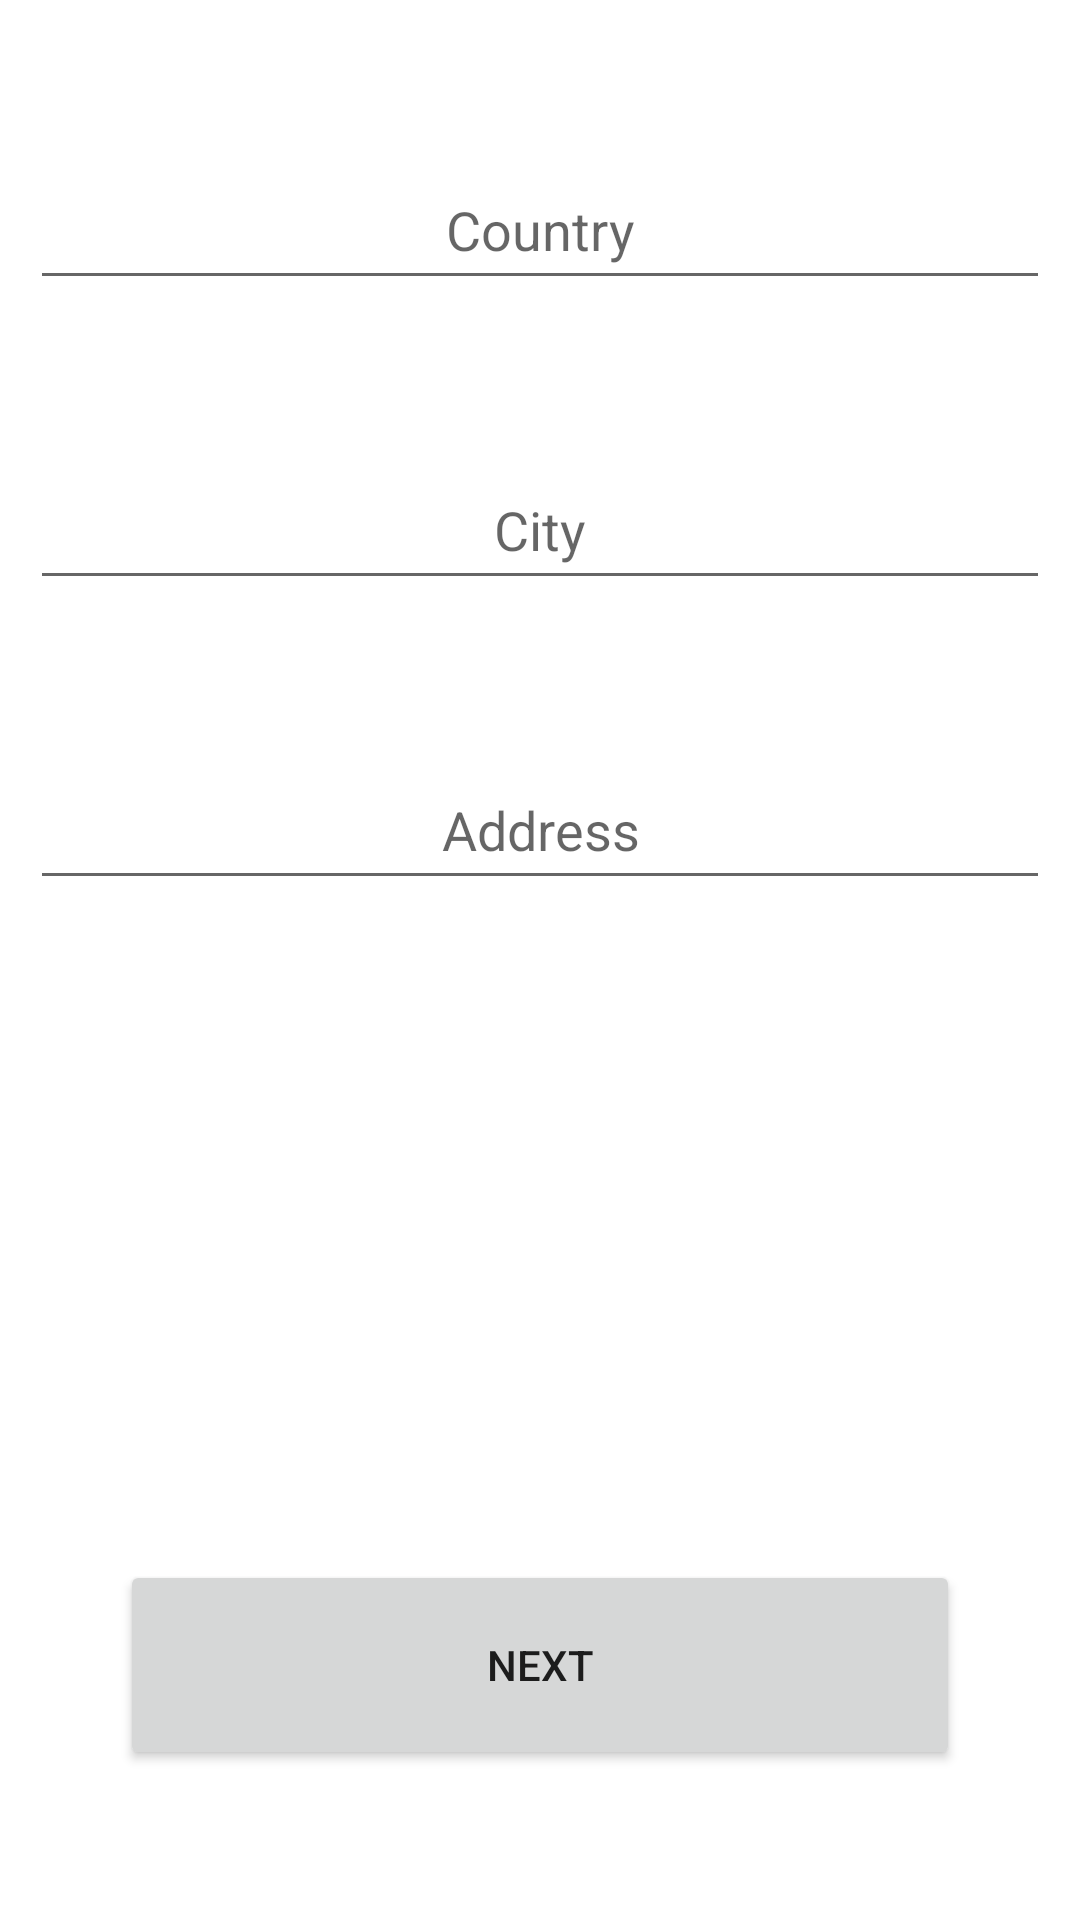

The Android layout XML behind this screen, and the referenced resources:
<!-- AndroidManifest.xml: application theme Theme.BasicArchitecture -->
<!-- res/layout/fragment_2.xml -->
<androidx.constraintlayout.widget.ConstraintLayout xmlns:android="http://schemas.android.com/apk/res/android"
    xmlns:app="http://schemas.android.com/apk/res-auto"
    xmlns:tools="http://schemas.android.com/tools"
    android:layout_width="match_parent"
    android:layout_height="match_parent"
    tools:context=".presentation.fragments.Fragment1">

    <EditText
        android:id="@+id/f2CountryField"
        android:layout_width="match_parent"
        android:layout_height="50dp"
        android:layout_marginTop="50dp"
        android:layout_marginHorizontal="10dp"
        android:hint="@string/country"
        android:inputType="text"
        android:textAlignment="center"
        android:textSize="18sp"

        app:layout_constraintTop_toTopOf="parent"
        app:layout_constraintStart_toStartOf="parent"
        app:layout_constraintEnd_toEndOf="parent"
        />

    <EditText
        android:id="@+id/f2CityField"
        android:layout_width="match_parent"
        android:layout_height="50dp"
        android:layout_marginHorizontal="10dp"
        android:layout_marginTop="50dp"
        android:textAlignment="center"
        android:textSize="18sp"
        android:inputType="text"
        android:hint="@string/city"

        app:layout_constraintTop_toBottomOf="@id/f2CountryField"
        app:layout_constraintStart_toStartOf="parent"
        app:layout_constraintEnd_toEndOf="parent"
        />

    <EditText
        android:id="@+id/f2Address"
        android:layout_width="match_parent"
        android:layout_height="50dp"
        android:layout_marginHorizontal="10dp"
        android:layout_marginTop="50dp"
        android:textAlignment="center"
        android:textSize="18sp"
        android:hint="@string/address"

        app:layout_constraintTop_toBottomOf="@id/f2CityField"
        app:layout_constraintStart_toStartOf="parent"
        app:layout_constraintEnd_toEndOf="parent"
        />

    <Button
        android:id="@+id/f2Button"
        android:layout_width="match_parent"
        android:layout_height="70dp"
        android:layout_marginHorizontal="40dp"
        android:layout_marginBottom="50dp"
        android:text="@string/next"

        app:layout_constraintBottom_toBottomOf="parent"
        app:layout_constraintStart_toStartOf="parent"
        app:layout_constraintEnd_toEndOf="parent"
        />




</androidx.constraintlayout.widget.ConstraintLayout>
<!-- resources referenced by this layout -->
<resources>
  <string name="address">Address</string>
  <string name="city">City</string>
  <string name="country">Country</string>
  <string name="next">Next</string>
  <style name="Theme.BasicArchitecture" parent="Theme.MaterialComponents.DayNight.DarkActionBar">
          
          <item name="colorPrimary">@color/purple_500</item>
          <item name="colorPrimaryVariant">@color/purple_700</item>
          <item name="colorOnPrimary">@color/white</item>
          
          <item name="colorSecondary">@color/teal_200</item>
          <item name="colorSecondaryVariant">@color/teal_700</item>
          <item name="colorOnSecondary">@color/black</item>
          
          <item name="android:statusBarColor">?attr/colorPrimaryVariant</item>
          
      </style>
  <color name="purple_500">#FF6200EE</color>
  <color name="purple_700">#FF3700B3</color>
  <color name="white">#FFFFFFFF</color>
  <color name="teal_200">#FF03DAC5</color>
  <color name="teal_700">#FF018786</color>
  <color name="black">#FF000000</color>
</resources>
